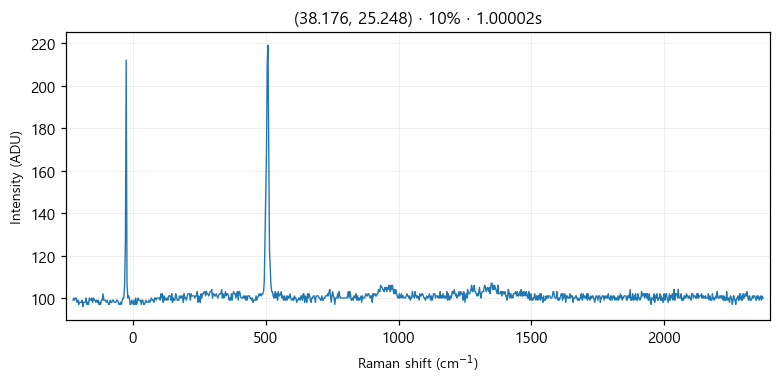

The table this chart was drawn from, first rows:
# laser_power_pct, 10
# exposure_time, 1
# laser_nm, 532
# mode, single
pixel_index, raman_shift_cm-1, wavelength_nm, intensity
0, -225.4, 525.7, 99.0
1, -222.4, 525.8, 100.0
2, -219.3, 525.9, 99.0
3, -216.2, 526, 100.0
4, -213.2, 526.1, 100.0
5, -210.1, 526.1, 98.0
6, -207, 526.2, 99.0
7, -204, 526.3, 97.0
8, -200.9, 526.4, 98.0
9, -197.8, 526.5, 98.0
10, -194.8, 526.6, 98.0
11, -191.7, 526.6, 99.0
12, -188.7, 526.7, 96.0
13, -185.6, 526.8, 98.0
14, -182.6, 526.9, 98.0
15, -179.5, 527, 98.0
16, -176.5, 527.1, 100.0
17, -173.4, 527.2, 97.0
18, -170.4, 527.2, 98.0
19, -167.3, 527.3, 97.0
20, -164.3, 527.4, 100.0
21, -161.2, 527.5, 99.0
22, -158.2, 527.6, 99.0
23, -155.1, 527.7, 100.0
24, -152.1, 527.8, 98.0
25, -149.1, 527.8, 100.0
26, -146, 527.9, 99.0
27, -143, 528, 99.0
28, -139.9, 528.1, 98.0
29, -136.9, 528.2, 99.0
30, -133.9, 528.3, 98.0
31, -130.8, 528.3, 99.0
32, -127.8, 528.4, 97.0
33, -124.8, 528.5, 98.0
34, -121.7, 528.6, 97.0
35, -118.7, 528.7, 99.0
36, -115.7, 528.8, 99.0
37, -112.7, 528.9, 102.0
38, -109.6, 528.9, 99.0
39, -106.6, 529, 99.0
40, -103.6, 529.1, 99.0
41, -100.6, 529.2, 98.0
42, -97.55, 529.3, 99.0
43, -94.53, 529.4, 98.0
44, -91.52, 529.4, 97.0
45, -88.5, 529.5, 97.0
46, -85.48, 529.6, 99.0
47, -82.47, 529.7, 98.0
48, -79.46, 529.8, 98.0
49, -76.44, 529.9, 99.0
50, -73.43, 530, 99.0
51, -70.42, 530, 98.0
52, -67.42, 530.1, 98.0
53, -64.41, 530.2, 98.0
54, -61.4, 530.3, 99.0
55, -58.4, 530.4, 99.0
... 968 more rows
